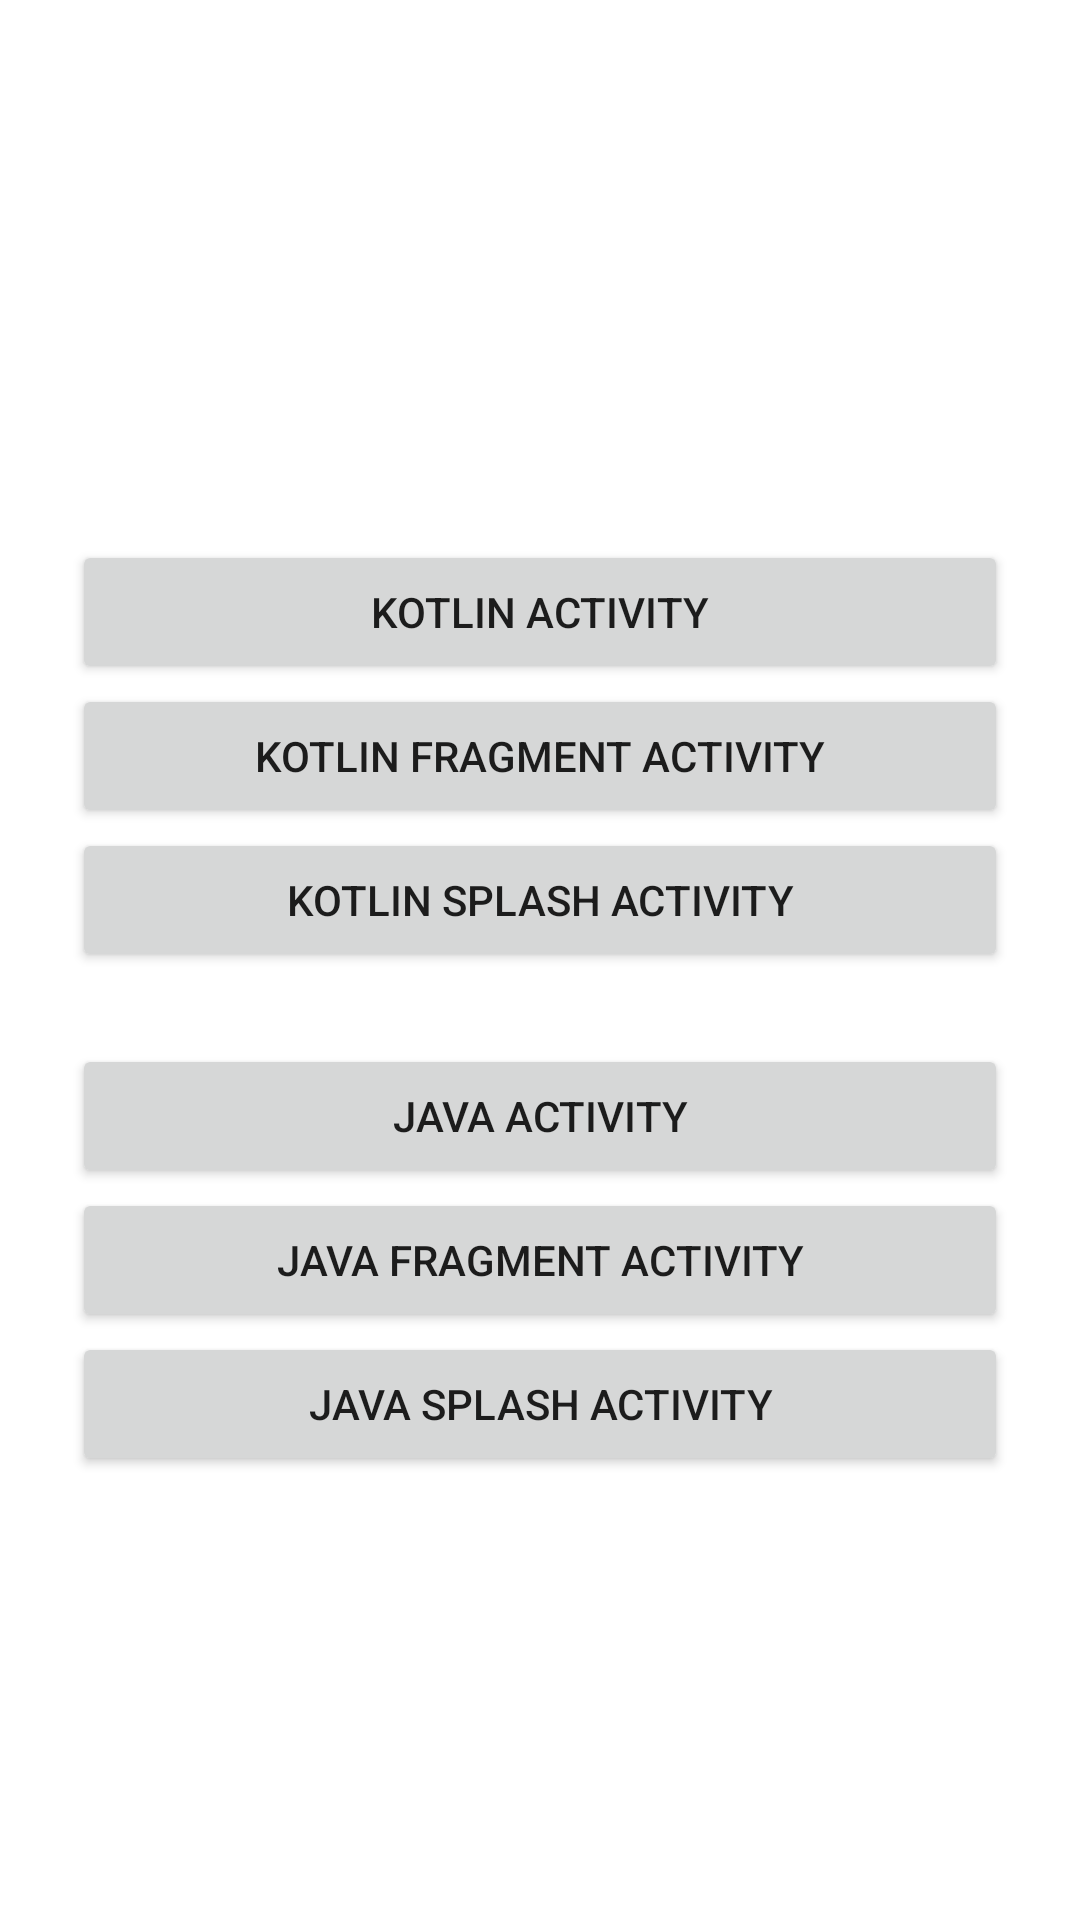

Layout XML and referenced resources for this Android screen:
<!-- AndroidManifest.xml: application theme Theme.AperoMonetizationSample -->
<!-- res/layout/activity_main.xml -->
<?xml version="1.0" encoding="utf-8"?>
<LinearLayout xmlns:android="http://schemas.android.com/apk/res/android"
    xmlns:app="http://schemas.android.com/apk/res-auto"
    android:layout_width="match_parent"
    android:layout_height="match_parent"
    android:background="@color/white"
    android:orientation="vertical"
    android:gravity="center"
    android:paddingTop="32dp">

    <Button
        android:id="@+id/kotlinBtn"
        android:layout_width="match_parent"
        android:layout_height="wrap_content"
        android:text="Kotlin activity"
        android:layout_marginHorizontal="24dp"
        android:layout_gravity="center_horizontal"
        app:layout_constraintBottom_toBottomOf="parent"
        app:layout_constraintEnd_toEndOf="parent"
        app:layout_constraintStart_toStartOf="parent"
        app:layout_constraintTop_toTopOf="parent" />

    <Button
        android:id="@+id/kotlinFragmentBtn"
        android:layout_width="match_parent"
        android:layout_height="wrap_content"
        android:text="Kotlin fragment activity"
        android:layout_marginHorizontal="24dp"
        android:layout_gravity="center_horizontal"
        app:layout_constraintBottom_toBottomOf="parent"
        app:layout_constraintEnd_toEndOf="parent"
        app:layout_constraintStart_toStartOf="parent"
        app:layout_constraintTop_toTopOf="parent" />

    <Button
        android:id="@+id/kotlinSplashBtn"
        android:layout_width="match_parent"
        android:layout_height="wrap_content"
        android:text="Kotlin splash activity"
        android:layout_marginHorizontal="24dp"
        android:layout_gravity="center_horizontal"
        app:layout_constraintBottom_toBottomOf="parent"
        app:layout_constraintEnd_toEndOf="parent"
        app:layout_constraintStart_toStartOf="parent"
        app:layout_constraintTop_toTopOf="parent" />

    <Button
        android:id="@+id/javaBtn"
        android:layout_width="match_parent"
        android:layout_height="wrap_content"
        android:text="Java activity"
        android:layout_marginTop="24dp"
        android:layout_marginHorizontal="24dp"
        android:layout_gravity="center_horizontal"
        app:layout_constraintBottom_toBottomOf="parent"
        app:layout_constraintEnd_toEndOf="parent"
        app:layout_constraintStart_toStartOf="parent"
        app:layout_constraintTop_toTopOf="parent" />

    <Button
        android:id="@+id/javaFragmentBtn"
        android:layout_width="match_parent"
        android:layout_height="wrap_content"
        android:text="Java fragment activity"
        android:layout_marginHorizontal="24dp"
        android:layout_gravity="center_horizontal"
        app:layout_constraintBottom_toBottomOf="parent"
        app:layout_constraintEnd_toEndOf="parent"
        app:layout_constraintStart_toStartOf="parent"
        app:layout_constraintTop_toTopOf="parent" />

    <Button
        android:id="@+id/javaSplashBtn"
        android:layout_width="match_parent"
        android:layout_height="wrap_content"
        android:text="Java splash activity"
        android:layout_marginHorizontal="24dp"
        android:layout_gravity="center_horizontal"
        app:layout_constraintBottom_toBottomOf="parent"
        app:layout_constraintEnd_toEndOf="parent"
        app:layout_constraintStart_toStartOf="parent"
        app:layout_constraintTop_toTopOf="parent" />
</LinearLayout>
<!-- resources referenced by this layout -->
<resources>
  <style name="Theme.AperoMonetizationSample" parent="Theme.AppCompat.DayNight.NoActionBar">
  
      </style>
  <!-- not gathered from this repository: default colours our renderer supplied (Android Studio template values) -->
  <color name="white">#FFFFFFFF</color>
</resources>
